Run: headless pygame with SDL's dummy video driver; simulated clock (each Clock.tick advances the game by its frame time, no real sleeping); random seed 0; keys injected as events and as key.get_pressed() state; mouse plan: one left click at the window centre at the start of phase 2, then a move to the lower-right quarter at the start of phase 3.
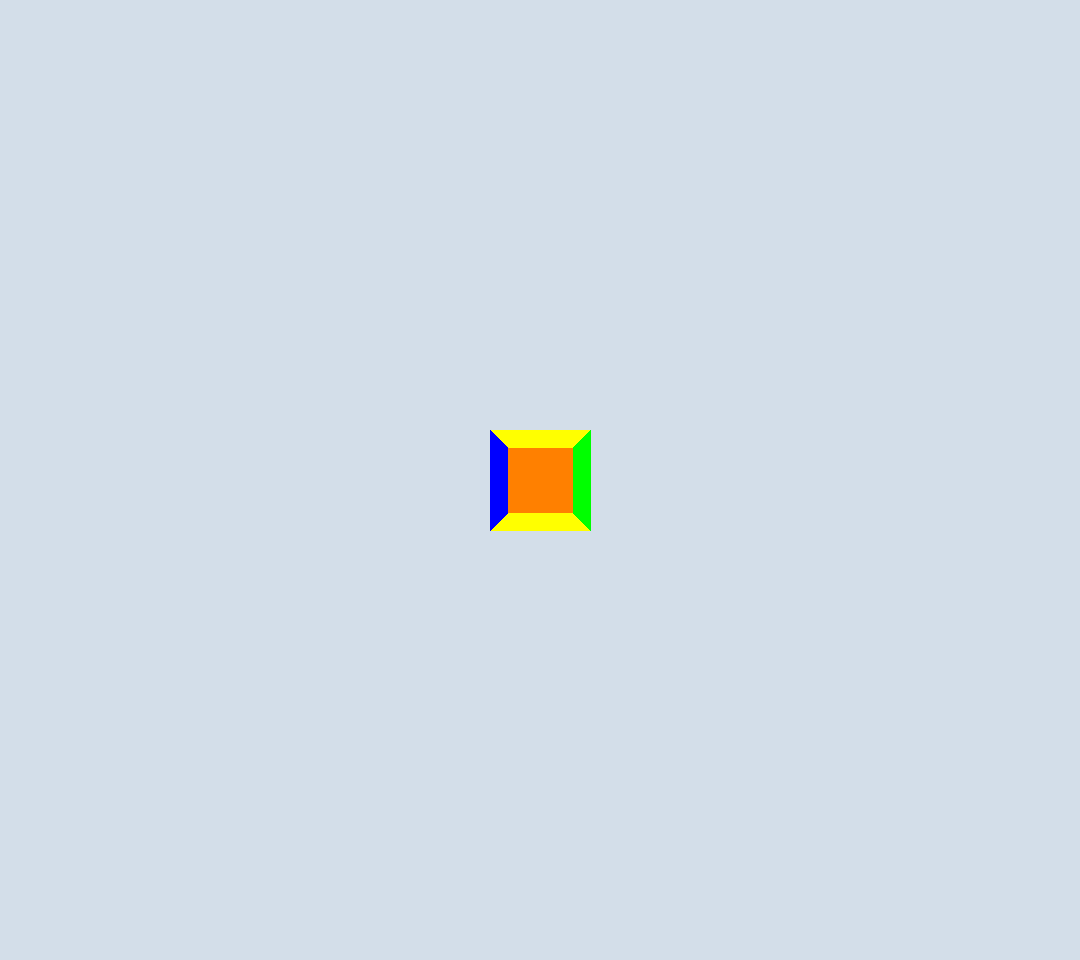
Frame 1 of 4 · flips 1–60 · no input
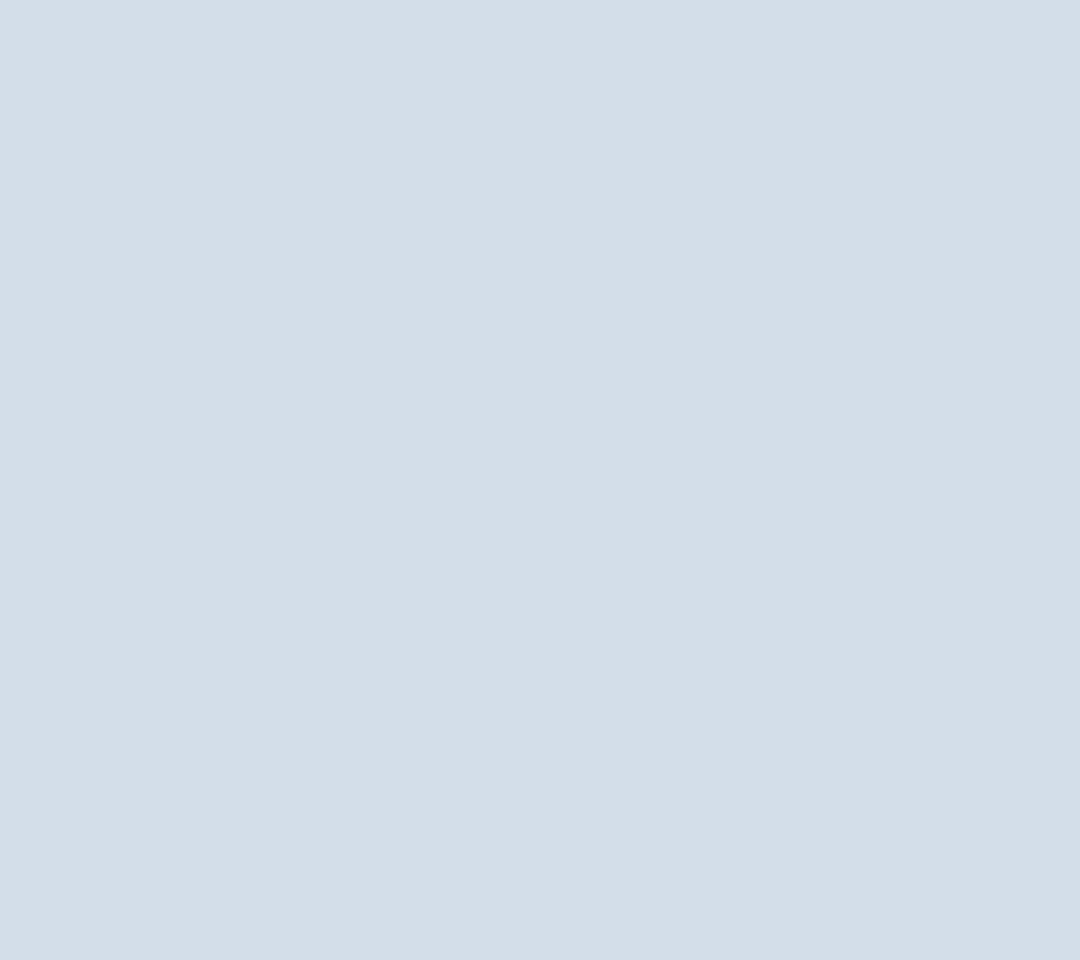
Frame 2 of 4 · flips 61–180 · clicked the window centre · tapped SPACE, RETURN · held RIGHT (→), D
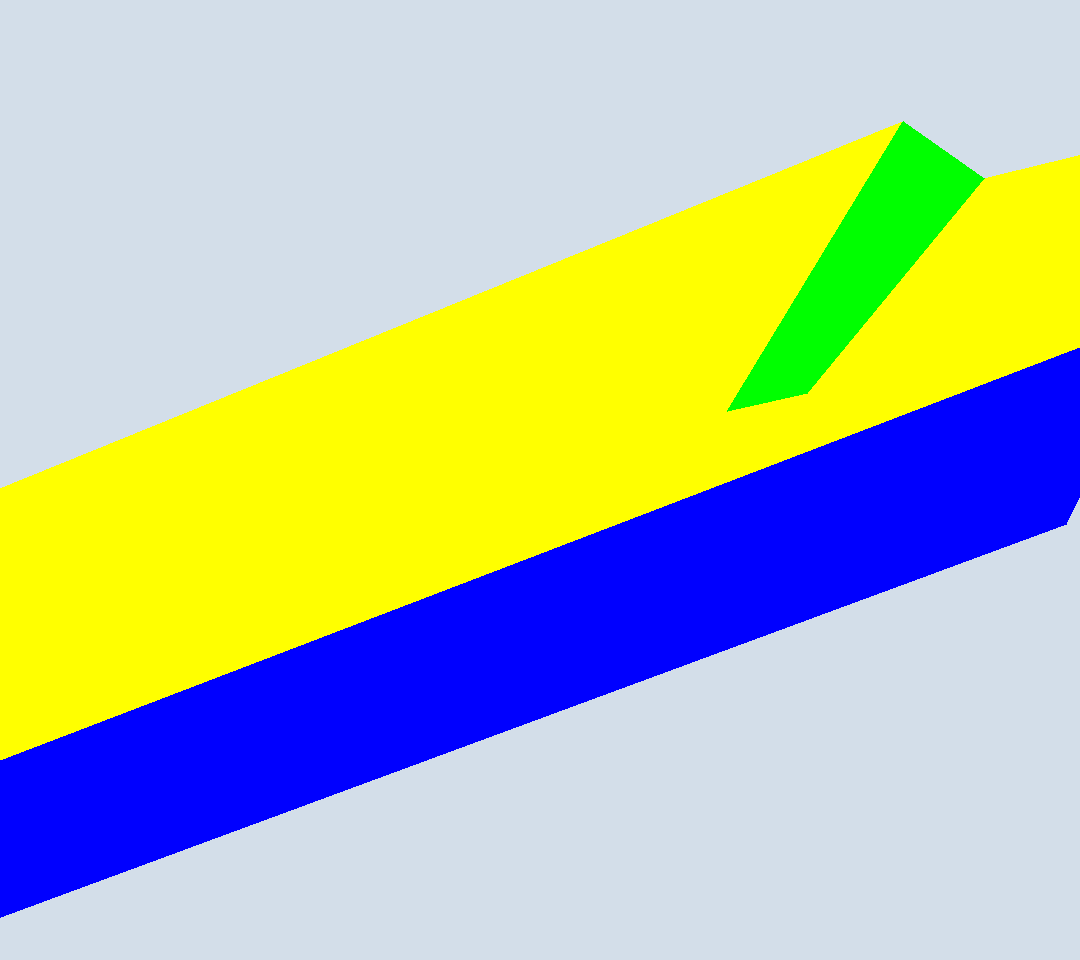
Frame 3 of 4 · flips 181–300 · moved the mouse to the lower-right quarter · held DOWN (↓), S
Frame 4 of 4 · flips 301–420 · held LEFT (←), A, UP (↑), W · screen same as frame 2, image omitted

The pygame program that drew these frames:

import pygame , sys, math



def rotate2d(pos,rad): x,y=pos; s,c = math.sin(rad),math.cos(rad); return x*c-y*s, y*c+x*s

class Cam:
    def __init__(self, pos=(0, 0, 0), rot=(0, 0)):
        self.pos = list(pos)
        self.rot = list(rot)

    def events(self,event):
      if event.type == pygame.MOUSEMOTION:
        x,y = event.rel; x/=200; y/=200
        self.rot[0]+=y; self.rot[1]+=x

    def update(self, dt, key):
        s = dt * 10
        if key[pygame.K_q]: self.pos[1] -= s
        if key[pygame.K_e]: self.pos[1] += s

        x,y = s*math.sin(self.rot[1]), s*math.cos(self.rot[1])


        if key[pygame.K_s]: self.pos[0] += x; self.pos[2] += y
        if key[pygame.K_w]: self.pos[0] -= x; self.pos[2] -= y

        if key[pygame.K_d]: self.pos[0] -= y; self.pos[2] += x
        if key[pygame.K_a]: self.pos[0] += y; self.pos[2] -= x



pygame.init()

w, h = 1080, 960
cx, cy = w // 2, h // 2
screen = pygame.display.set_mode((w, h))
clock = pygame.time.Clock()

verts = (-1, -1, -1), (1, -1, -1), (1, 1, -1), (-1, 1, -1), (-1, -1, 1), (1, -1, 1), (1, 1, 1), (-1, 1, 1)

edges = (0, 1), (1, 2), (2, 3), (3, 0), (4, 5), (5, 6), (6, 7), (7, 4), (0, 4), (1, 5), (2, 6), (3, 7)


faces = (0,1,2,3), (4,5,6,7),(0,1,5,4),(2,3,7,6),(0,3,7,4),(1,2,6,5)

colors =(255,0,0),(255,128,0),(255,255,0),(255,255,0),(0,0,255),(0,255,0)
cam = Cam((0, 0, -5))

pygame.event.get(); pygame.mouse.get_rel()
pygame.mouse.set_visible(0); pygame.event.set_grab(1)

while True:
    dt = clock.tick() / 1000


    for event in pygame.event.get():
        if event.type == pygame.QUIT: pygame.quit(); sys.exit()
        if event.type == pygame.KEYDOWN:
          if event.key == pygame.K_ESCAPE : pygame.quit(); sys.exit()
        cam.events(event)

    screen.fill((211, 222, 233))
    vert_list= []; screen_coords = []

    for x,y,z in verts:
      x -= cam.pos[0]
      y -= cam.pos[1]
      z -= cam.pos[2]

      x,z =rotate2d((x,z),cam.rot[1])
      y,z =rotate2d((y,z),cam.rot[0])

      vert_list += [(x,y,z)]

      f = 200 / z
      x, y = x * f, y * f
      screen_coords += [(cx + int(x), cy + int(y))]


    face_list = []; face_color = []; depth =[]

    for face in faces:
      on_screen = False

      for i in face:
        if vert_list[i][2]> 0: on_screen = True; break

      if on_screen:

        coords = [screen_coords[i] for i in face]
        face_list += [coords]
        face_color += [colors[faces.index(face)]]
        depth += [sum(sum(j[i] for j in vert_list)**2 for i in range(3))]

    order = sorted(range(len(face_list)), key = lambda i: depth[i], reverse= 0)
    for i in range(len(face_list)):
      pygame.draw.polygon(screen,face_color[i], face_list[i] )


    pygame.display.flip()

    key = pygame.key.get_pressed()
    cam.update(dt, key)
